Run: headless pygame with SDL's dummy video driver; simulated clock (each Clock.tick advances the game by its frame time, no real sleeping); random seed 0; keys injected as events and as key.get_pressed() state; no mouse input.
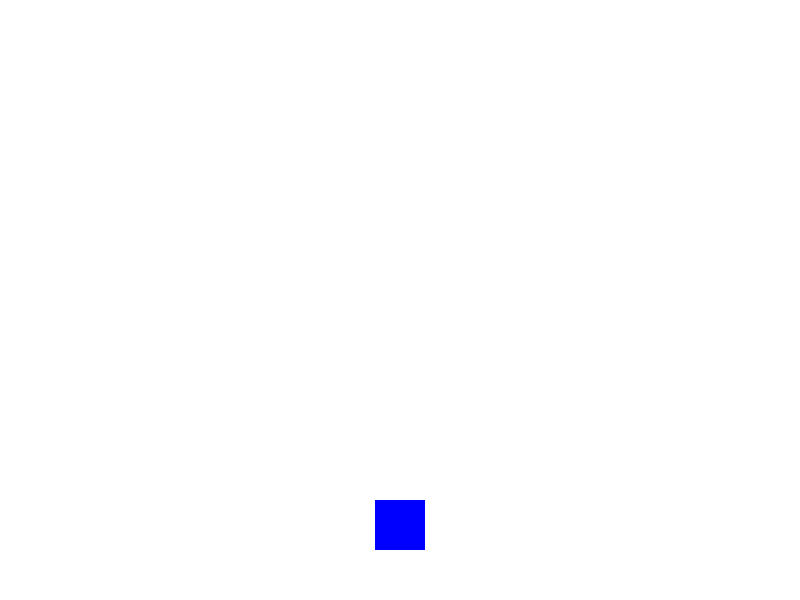
Frame 1 of 4 · flips 1–60 · no input
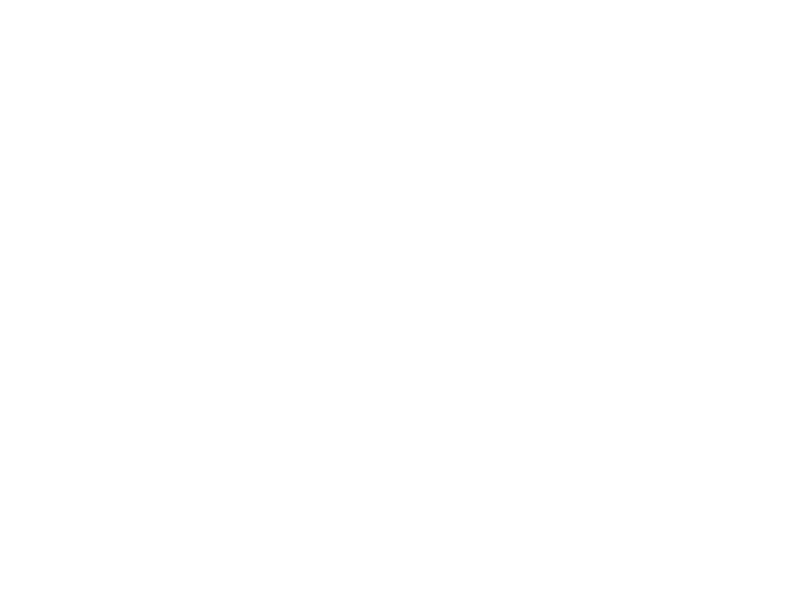
Frame 2 of 4 · flips 61–180 · tapped SPACE, RETURN · held RIGHT (→), D
Frame 3 of 4 · flips 181–300 · held DOWN (↓), S · screen unchanged from frame 2, image omitted
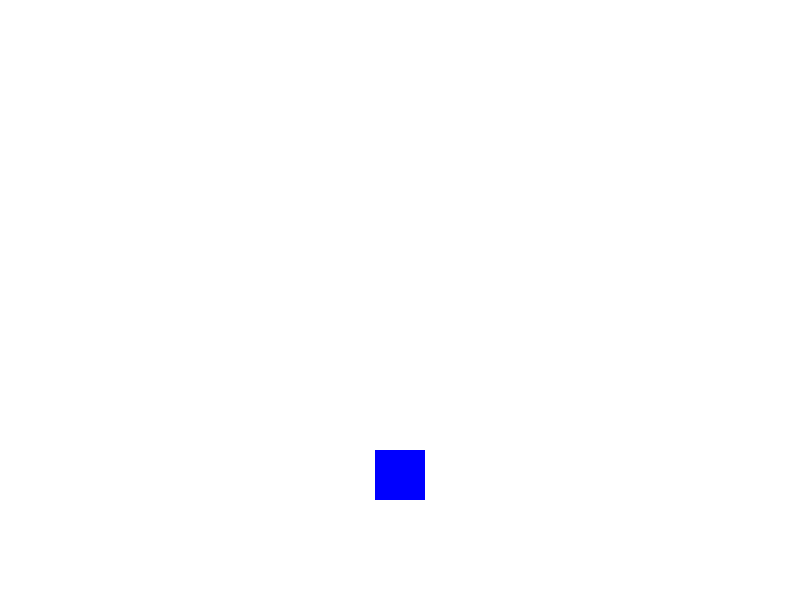
Frame 4 of 4 · flips 301–420 · held LEFT (←), A, UP (↑), W

The pygame program that drew these frames:

import pygame as pg, sys

pg.init()
screen = pg.display.set_mode((800, 600))
clock = pg.time.Clock() # 時計オブジェクトを作成

# --- 四角形（プレイヤー）の設定 ---
x = 375
y = 500
width = 50
height = 50
speed = 5 # 左右の移動スピード

# --- ジャンプ用の設定 ---
is_jump = False # ジャンプ中かどうかを判定するフラグ
vel_y = 0       # Y軸方向の速度（Velocity）
gravity = 1     # 重力（毎フレーム下向きにかかる力）
jump_power = -15 # ジャンプ力（上向きの初速。Pygameでは上がマイナス）
ground_y = 500  # 地面のY座標

while True:
    # 1. イベント処理（×ボタンで閉じる処理など）
    for event in pg.event.get():
        if event.type == pg.QUIT:
            pg.quit()
            sys.exit()

    # 2. 画面の初期化
    screen.fill(pg.Color("WHITE"))

    # 3. キー入力の取得と移動処理
    key = pg.key.get_pressed()
    
    # 左右の移動
    if key[pg.K_RIGHT]:
        x += speed
    if key[pg.K_LEFT]:
        x -= speed

    # ジャンプの開始（上キーが押され、かつジャンプ中でない時）
    if key[pg.K_UP] and not is_jump:
        is_jump = True
        vel_y = jump_power

    # 4. ジャンプ中（空中）の座標計算
    if is_jump:
        vel_y += gravity # 速度に重力を足す（徐々に下向きになる）
        y += vel_y       # Y座標に速度を足して移動させる
        
        # 地面に着地したかどうかの判定
        if y >= ground_y:
            y = ground_y # 地面にめり込まないように位置を補正
            is_jump = False # ジャンプ状態を解除
            vel_y = 0       # Y方向の速度をリセット

    # 5. 四角形の描画 (画面, 色, (X座標, Y座標, 幅, 高さ))
    pg.draw.rect(screen, pg.Color("BLUE"), (x, y, width, height))

    # 6. 画面の更新とフレームレート設定
    pg.display.update()
    clock.tick(60)
